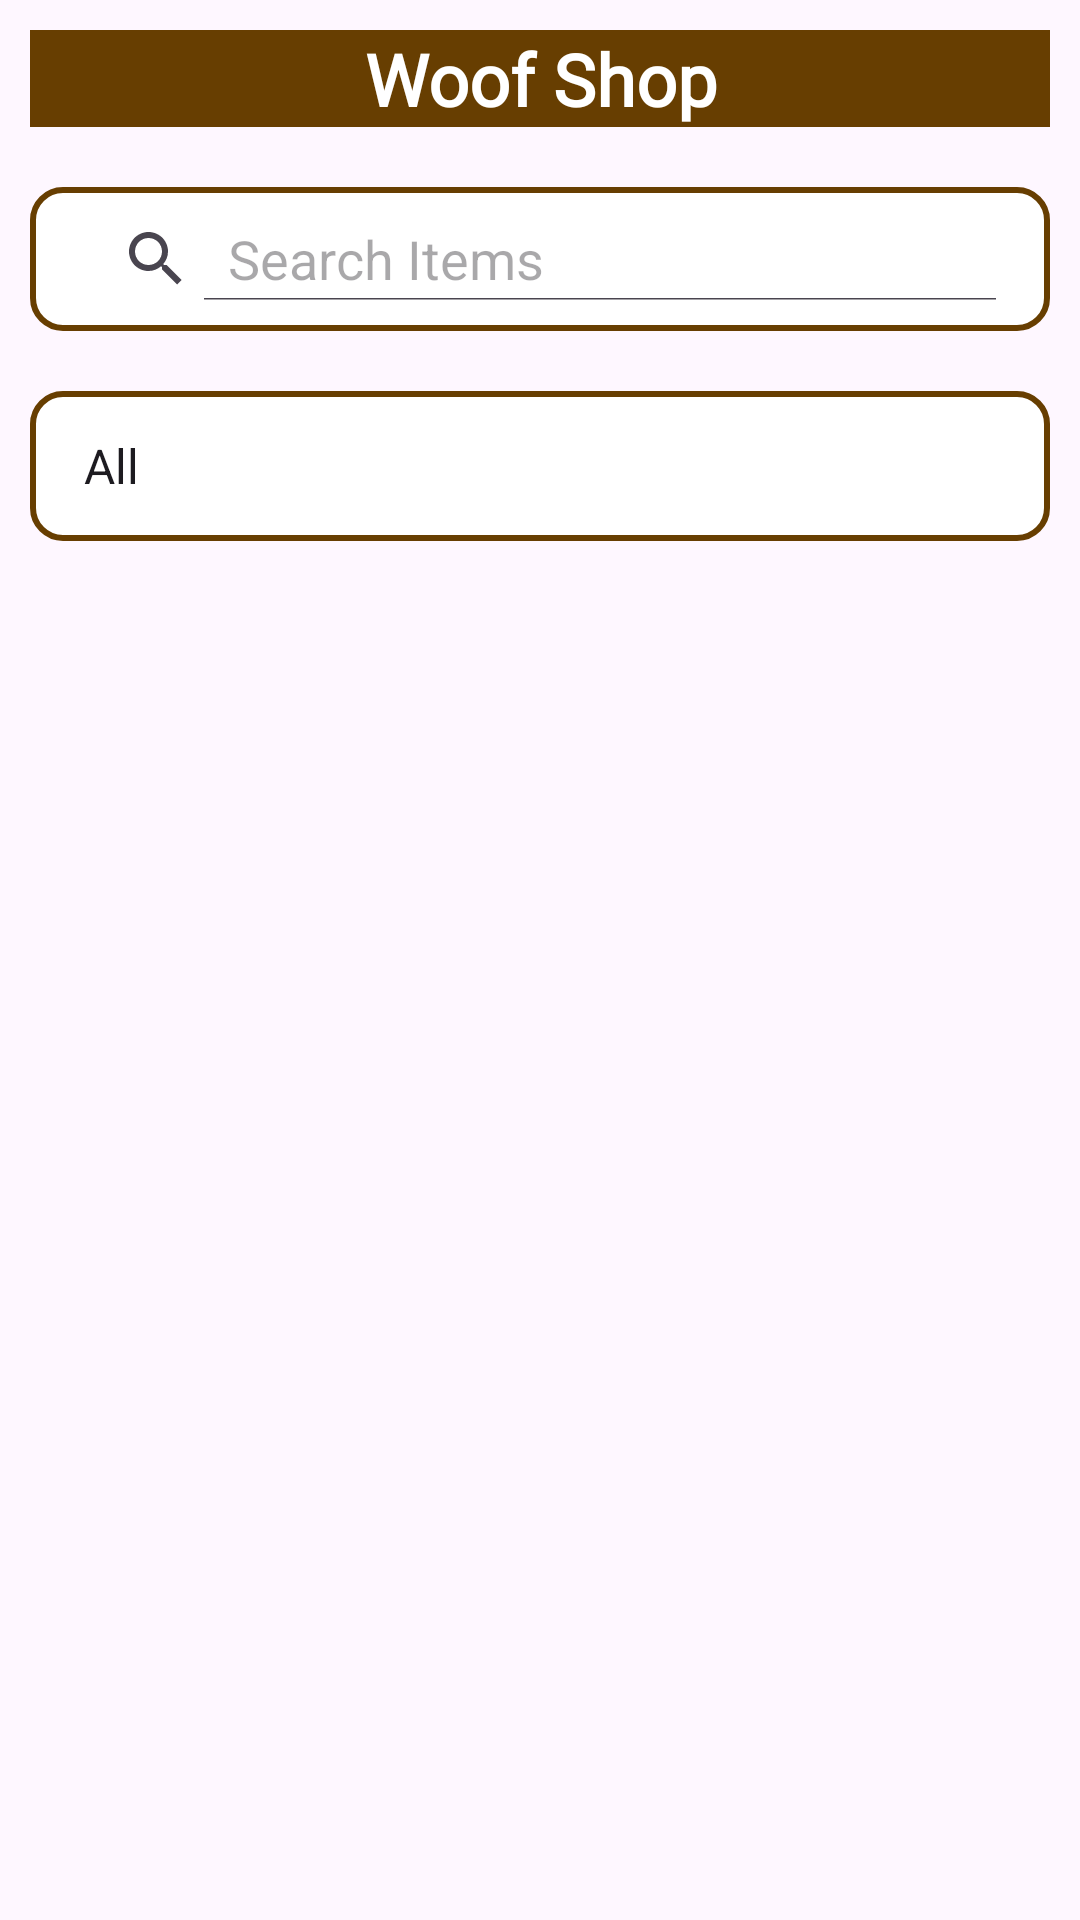

This screen was rendered from an Android layout file. Write that file and the resources it references.
<!-- AndroidManifest.xml: application theme Theme.Woof -->
<!-- res/layout/fragment_shop.xml -->
<RelativeLayout xmlns:android="http://schemas.android.com/apk/res/android"
    xmlns:tools="http://schemas.android.com/tools"
    android:layout_width="match_parent"
    android:layout_height="match_parent"
    tools:context=".ShopFragment">

    <TextView
        android:id="@+id/txtShopTitle"
        android:layout_width="match_parent"
        android:layout_height="wrap_content"
        android:layout_margin="10dp"
        android:background="@color/brown"
        android:fontFamily="@font/baloo"
        android:gravity="center"
        android:text="Woof Shop"
        android:textAlignment="center"
        android:textColor="@color/white"
        android:textSize="24sp"
        android:textStyle="bold" />

    <LinearLayout
        android:id="@+id/srchLayout"
        android:layout_width="match_parent"
        android:layout_height="wrap_content"
        android:orientation="vertical"
        android:layout_below="@id/txtShopTitle">

        <SearchView
            android:id="@+id/txtSearch"
            android:layout_width="match_parent"
            android:layout_height="wrap_content"
            android:layout_margin="10dp"
            android:background="@drawable/custom_input"
            android:iconifiedByDefault="false"
            android:queryHint="Search Items" />

        <Spinner
            android:id="@+id/spnItems"
            android:layout_width="match_parent"
            android:layout_height="50dp"
            android:layout_margin="10dp"
            android:background="@drawable/custom_input"
            android:entries="@array/item_categories" />
    </LinearLayout>

    <ScrollView
        android:id="@+id/scrShop"
        android:layout_width="match_parent"
        android:layout_height="wrap_content"
        android:layout_below="@id/srchLayout"
        android:layout_marginTop="10dp">

        <LinearLayout
            android:id="@+id/shopping_item"
            android:layout_width="match_parent"
            android:layout_height="wrap_content"
            android:orientation="vertical">
        </LinearLayout>
    </ScrollView>
</RelativeLayout>
<!-- resources referenced by this layout -->
<resources>
  <string-array name="item_categories">
          <item>All</item>
          <item>Food</item>
          <item>Medicine</item>
          <item>Treats</item>
          <item>Toys</item>
      </string-array>
  <color name="brown">#673E01</color>
  <color name="white">#FFFFFFFF</color>
  <!-- drawable custom_input (drawable) -->
  <?xml version="1.0" encoding="utf-8"?>
  <selector xmlns:android="http://schemas.android.com/apk/res/android">
      <item>
          <shape android:shape="rectangle">
              <solid android:color="#FFFFFF" /> 
              <corners android:radius="10dp" /> 
              <stroke
                  android:width="2dp"
                  android:color="@color/brown" /> 
              <padding
                  android:left="10dp"
                  android:top="10dp"
                  android:right="10dp"
                  android:bottom="10dp" /> 
          </shape>
      </item>
  </selector>
  <style name="Theme.Woof" parent="Base.Theme.Woof" />
  <style name="Base.Theme.Woof" parent="Theme.Material3.DayNight.NoActionBar">
          
          <item name="colorPrimary">@color/brown</item>
          <item name="colorPrimaryVariant">@color/brown_dark</item>
          <item name="colorOnPrimary">@color/white</item>
          <item name="colorSecondary">@color/teal_200</item>
          
      </style>
  <color name="brown_dark">#432900</color>
  <color name="teal_200">#80CBC4</color>
</resources>
